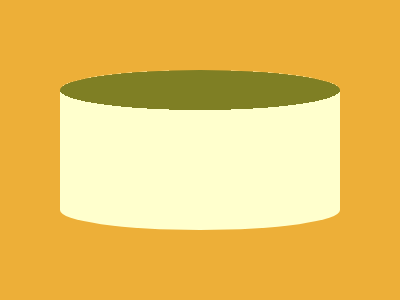

Give the HTML and CSS whose rendering is this image.

<p>
<style>
&{
    background:#EDAF38
}
p{
    margin:70 52;
    width:280;
    height:160;
    border-radius:100%/40px;
    background:radial-gradient(50% 20px at 50% 20px,#7F7F24 100%,#FFFFCD)
}
        